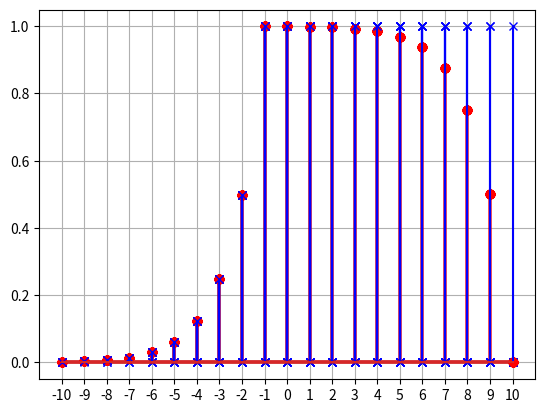

Generate this figure with matplotlib:
import numpy as np
import matplotlib.pyplot as plt
from scipy import signal

K = 10

k = np.arange(-K, K + 1)

u = k >= 0

h = u
x = (1 / 2) ** -k * (k <= -1)


def h_invert(k):
    k_aux = np.arange(-K + k, K + k + 1)
    return k_aux >= 0


conv = np.zeros_like(k, dtype=float)

conv_np = signal.convolve(h, x, mode="same", method="direct")

for n in range(-K, K + 1):

    # print(f"n={n} -> range({-K},{n})")

    for ki in range(-K, n + 1 if n <= -1 else -1 + 1):
        # print(f"{ki} -> {0.5**(-ki)}")
        conv[K + n] += 0.5 ** (-ki)

    print(conv)

    # plt.stem(k, h_invert(n)[::-1], "orange", label=f"h[{n}-k]")

    plt.stem(k, conv_np, "r", markerfmt="o", label="h[n] * x[n]")
    plt.stem(k, conv, "b", markerfmt="x", label="h[n] * x[n]")
    # plt.stem(k, x, "g", markerfmt="v", label="x[k]")
    plt.xticks(np.linspace(-K, K, 2 * K + 1))
    # plt.yticks(np.linspace(0, max(conv), 11))
    plt.grid()
plt.show()
